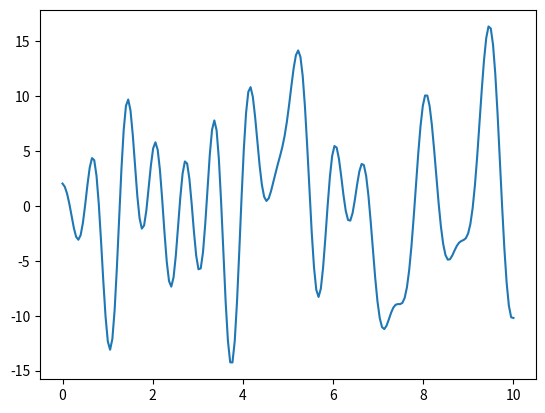

Python code for this plot:
import numpy as np
import matplotlib.pyplot as plt
import random

def random_curve(npts,xrange,maxdepth,nsines,arange,brange,crange):
    """
    Generate a random curve with inputs ___________

    Returns X and Y vectors for plotting.
    """
    X = np.linspace(xrange[0],xrange[1],npts,endpoint=True)

    depth = maxdepth + 1
    maxiter = 5000
    iteration = 0

    while depth > maxdepth:
        Y = np.zeros(len(X))
        for i in range(nsines):
            a = random.uniform(arange[0],arange[1])
            b = random.uniform(brange[0],brange[1])
            c = random.uniform(crange[0],crange[1])
            Ytemp = a*np.sin(b*X + c)
            Y += Ytemp

        depth = np.max(Y) - np.min(Y)

        iteration += 1
        if iteration > maxiter:
            print("Reached max iterations: {}".format(maxiter))
            break

    return X, Y, iteration


if __name__ == '__main__':
    npts = 200
    xrange = (0,10)
    maxdepth = 2
    nsines = random.randint(100,300)
    arange = (-1, 1)
    brange = (0.1,10)
    crange = (-np.pi, np.pi)
    X,Y,iteration = random_curve(npts,xrange,maxdepth,nsines,arange,brange,crange)
    print(iteration)
    plt.plot(X,Y)
